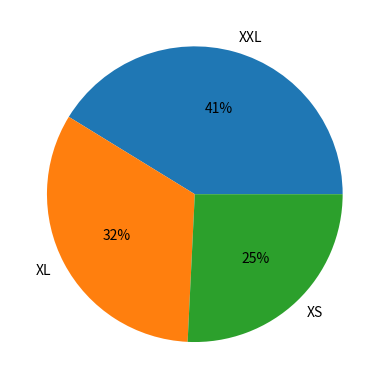

Recreate this plot in Python.
import matplotlib.pyplot as plt
import numpy as np


sizes=[40,32,25]
labels=['XXL', 'XL','XS']


plt.pie(sizes,labels=labels, autopct="%d%%")

plt.show()
